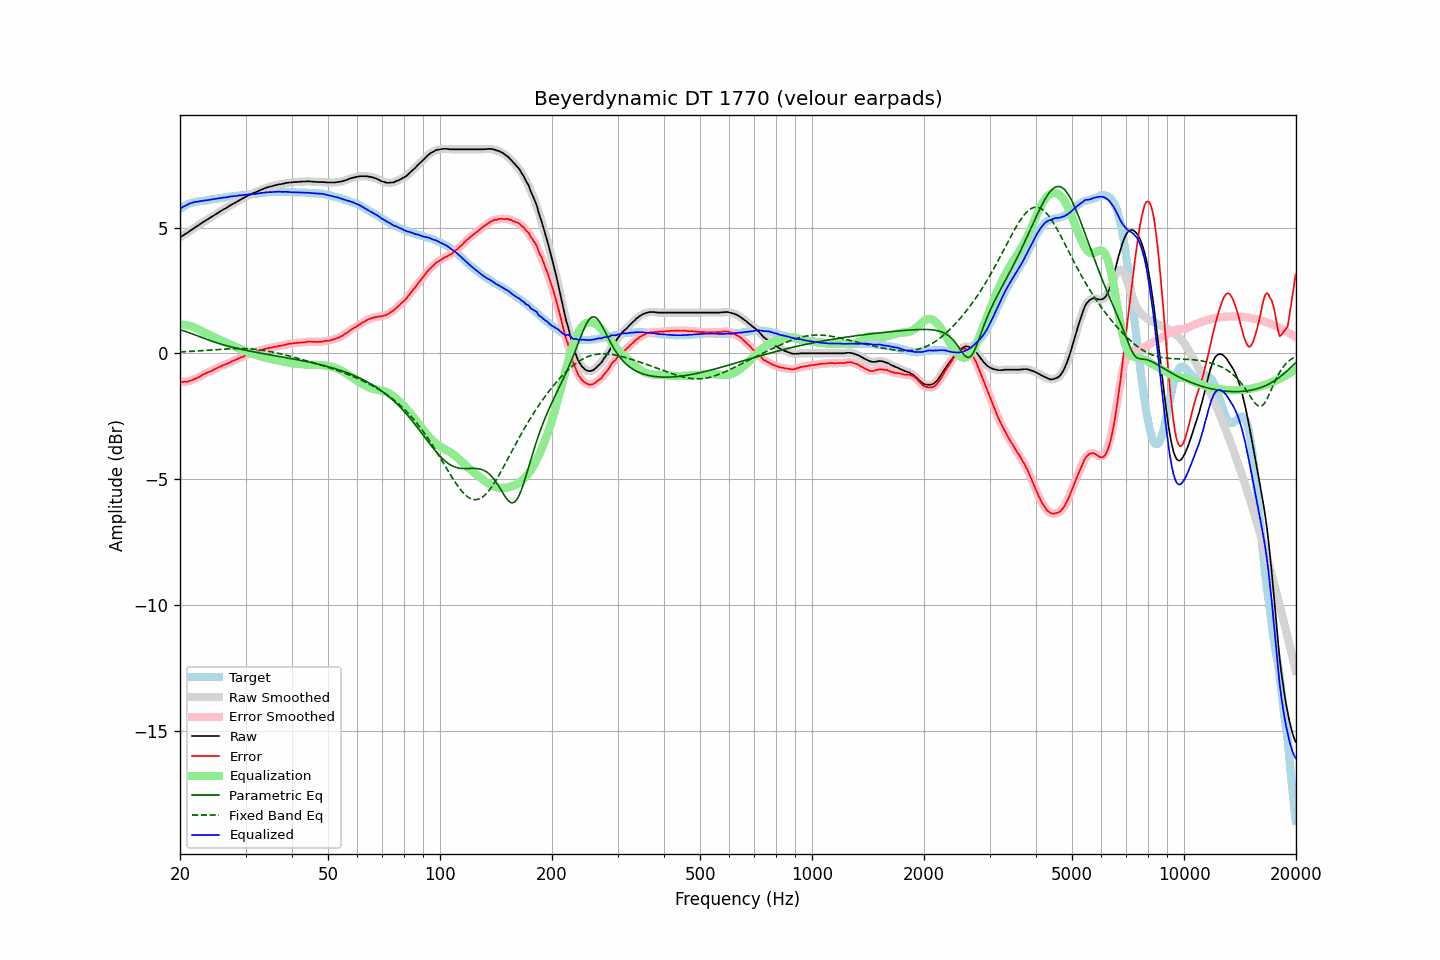

The file beside this chart, header and first rows:
frequency, raw, error, smoothed, error_smoothed, equalization, parametric_eq, fixed_band_eq, equalized_raw, equalized_smoothed, target
20.00, 4.61, -1.14, 4.61, -1.13, 1.14, 0.94, 0.06, 5.75, 5.75, 5.75
20.20, 4.65, -1.14, 4.65, -1.14, 1.14, 0.92, 0.06, 5.79, 5.79, 5.79
20.40, 4.69, -1.14, 4.69, -1.14, 1.14, 0.90, 0.06, 5.83, 5.82, 5.83
20.61, 4.73, -1.13, 4.73, -1.13, 1.13, 0.88, 0.07, 5.86, 5.86, 5.86
20.81, 4.77, -1.13, 4.77, -1.13, 1.12, 0.86, 0.07, 5.89, 5.89, 5.90
21.02, 4.81, -1.13, 4.81, -1.12, 1.11, 0.84, 0.07, 5.92, 5.92, 5.94
21.23, 4.86, -1.10, 4.86, -1.10, 1.09, 0.81, 0.08, 5.95, 5.95, 5.96
21.44, 4.90, -1.08, 4.90, -1.08, 1.08, 0.79, 0.08, 5.98, 5.98, 5.98
21.66, 4.94, -1.06, 4.94, -1.05, 1.05, 0.76, 0.08, 5.99, 6.00, 6.00
21.87, 4.99, -1.02, 4.99, -1.02, 1.02, 0.74, 0.09, 6.02, 6.01, 6.01
22.09, 5.03, -1.00, 5.03, -0.99, 0.99, 0.71, 0.09, 6.03, 6.02, 6.03
22.31, 5.07, -0.97, 5.07, -0.96, 0.96, 0.69, 0.09, 6.03, 6.03, 6.04
22.54, 5.11, -0.94, 5.11, -0.93, 0.93, 0.67, 0.10, 6.04, 6.04, 6.05
22.76, 5.16, -0.90, 5.16, -0.90, 0.90, 0.64, 0.10, 6.06, 6.05, 6.06
22.99, 5.20, -0.86, 5.20, -0.86, 0.86, 0.62, 0.11, 6.06, 6.06, 6.06
23.22, 5.24, -0.83, 5.24, -0.83, 0.83, 0.59, 0.11, 6.07, 6.07, 6.07
23.45, 5.28, -0.80, 5.28, -0.79, 0.80, 0.57, 0.12, 6.08, 6.08, 6.08
23.69, 5.32, -0.77, 5.32, -0.77, 0.77, 0.55, 0.12, 6.09, 6.09, 6.09
23.92, 5.36, -0.74, 5.36, -0.74, 0.74, 0.52, 0.12, 6.10, 6.10, 6.10
24.16, 5.40, -0.72, 5.40, -0.71, 0.71, 0.50, 0.13, 6.11, 6.11, 6.12
24.40, 5.44, -0.69, 5.44, -0.68, 0.68, 0.48, 0.13, 6.12, 6.12, 6.14
24.65, 5.48, -0.65, 5.48, -0.65, 0.65, 0.46, 0.14, 6.13, 6.13, 6.13
24.89, 5.52, -0.62, 5.52, -0.62, 0.62, 0.44, 0.14, 6.14, 6.14, 6.14
25.14, 5.56, -0.59, 5.56, -0.58, 0.59, 0.42, 0.15, 6.15, 6.15, 6.15
25.39, 5.60, -0.56, 5.60, -0.56, 0.56, 0.40, 0.15, 6.16, 6.16, 6.16
25.65, 5.64, -0.54, 5.64, -0.53, 0.53, 0.38, 0.16, 6.17, 6.17, 6.18
25.91, 5.68, -0.50, 5.68, -0.50, 0.50, 0.36, 0.16, 6.18, 6.18, 6.18
26.16, 5.72, -0.47, 5.72, -0.47, 0.47, 0.34, 0.17, 6.19, 6.19, 6.19
26.43, 5.75, -0.45, 5.75, -0.44, 0.44, 0.32, 0.17, 6.19, 6.20, 6.20
26.69, 5.79, -0.42, 5.79, -0.42, 0.42, 0.30, 0.17, 6.21, 6.21, 6.21
26.96, 5.83, -0.40, 5.83, -0.39, 0.39, 0.28, 0.18, 6.22, 6.22, 6.23
27.23, 5.87, -0.37, 5.87, -0.36, 0.36, 0.27, 0.18, 6.23, 6.23, 6.24
27.50, 5.91, -0.33, 5.91, -0.33, 0.33, 0.25, 0.18, 6.24, 6.24, 6.24
27.77, 5.94, -0.30, 5.94, -0.30, 0.30, 0.24, 0.19, 6.24, 6.25, 6.24
28.05, 5.98, -0.28, 5.98, -0.27, 0.27, 0.22, 0.19, 6.25, 6.25, 6.26
28.33, 6.01, -0.25, 6.01, -0.25, 0.24, 0.20, 0.19, 6.26, 6.26, 6.26
28.62, 6.05, -0.22, 6.05, -0.21, 0.22, 0.19, 0.19, 6.27, 6.27, 6.27
28.90, 6.09, -0.19, 6.09, -0.19, 0.19, 0.18, 0.19, 6.28, 6.27, 6.28
29.19, 6.12, -0.16, 6.12, -0.16, 0.16, 0.16, 0.19, 6.28, 6.28, 6.28
29.48, 6.16, -0.15, 6.16, -0.14, 0.13, 0.15, 0.19, 6.29, 6.29, 6.31
29.78, 6.19, -0.11, 6.19, -0.11, 0.11, 0.13, 0.19, 6.30, 6.30, 6.30
30.08, 6.23, -0.08, 6.23, -0.08, 0.08, 0.12, 0.19, 6.31, 6.31, 6.31
30.38, 6.26, -0.05, 6.26, -0.05, 0.05, 0.11, 0.18, 6.31, 6.31, 6.31
30.68, 6.29, -0.04, 6.29, -0.03, 0.03, 0.09, 0.18, 6.32, 6.32, 6.33
30.99, 6.32, -0.01, 6.32, -0.00, 0.00, 0.08, 0.18, 6.32, 6.33, 6.33
31.30, 6.35, 0.02, 6.35, 0.02, -0.02, 0.07, 0.17, 6.33, 6.33, 6.33
31.61, 6.38, 0.04, 6.38, 0.04, -0.04, 0.06, 0.17, 6.34, 6.34, 6.34
31.93, 6.40, 0.05, 6.40, 0.06, -0.06, 0.04, 0.16, 6.34, 6.34, 6.35
32.24, 6.43, 0.08, 6.43, 0.08, -0.08, 0.03, 0.15, 6.35, 6.35, 6.35
32.57, 6.46, 0.09, 6.46, 0.10, -0.10, 0.02, 0.14, 6.36, 6.36, 6.37
32.89, 6.49, 0.12, 6.49, 0.12, -0.12, 0.01, 0.14, 6.37, 6.37, 6.37
33.22, 6.52, 0.14, 6.52, 0.14, -0.14, -0.00, 0.13, 6.38, 6.38, 6.38
33.55, 6.54, 0.15, 6.54, 0.16, -0.16, -0.02, 0.12, 6.38, 6.39, 6.39
33.89, 6.57, 0.17, 6.57, 0.17, -0.17, -0.03, 0.11, 6.40, 6.39, 6.40
34.23, 6.59, 0.19, 6.59, 0.19, -0.19, -0.04, 0.09, 6.40, 6.40, 6.40
34.57, 6.61, 0.20, 6.61, 0.21, -0.21, -0.05, 0.08, 6.40, 6.40, 6.41
34.92, 6.63, 0.22, 6.63, 0.22, -0.22, -0.06, 0.07, 6.41, 6.41, 6.41
35.27, 6.64, 0.22, 6.64, 0.23, -0.23, -0.07, 0.06, 6.41, 6.41, 6.42
35.62, 6.66, 0.24, 6.66, 0.24, -0.25, -0.08, 0.04, 6.41, 6.41, 6.42
35.97, 6.68, 0.26, 6.68, 0.26, -0.26, -0.09, 0.03, 6.42, 6.42, 6.42
... 635 more rows
